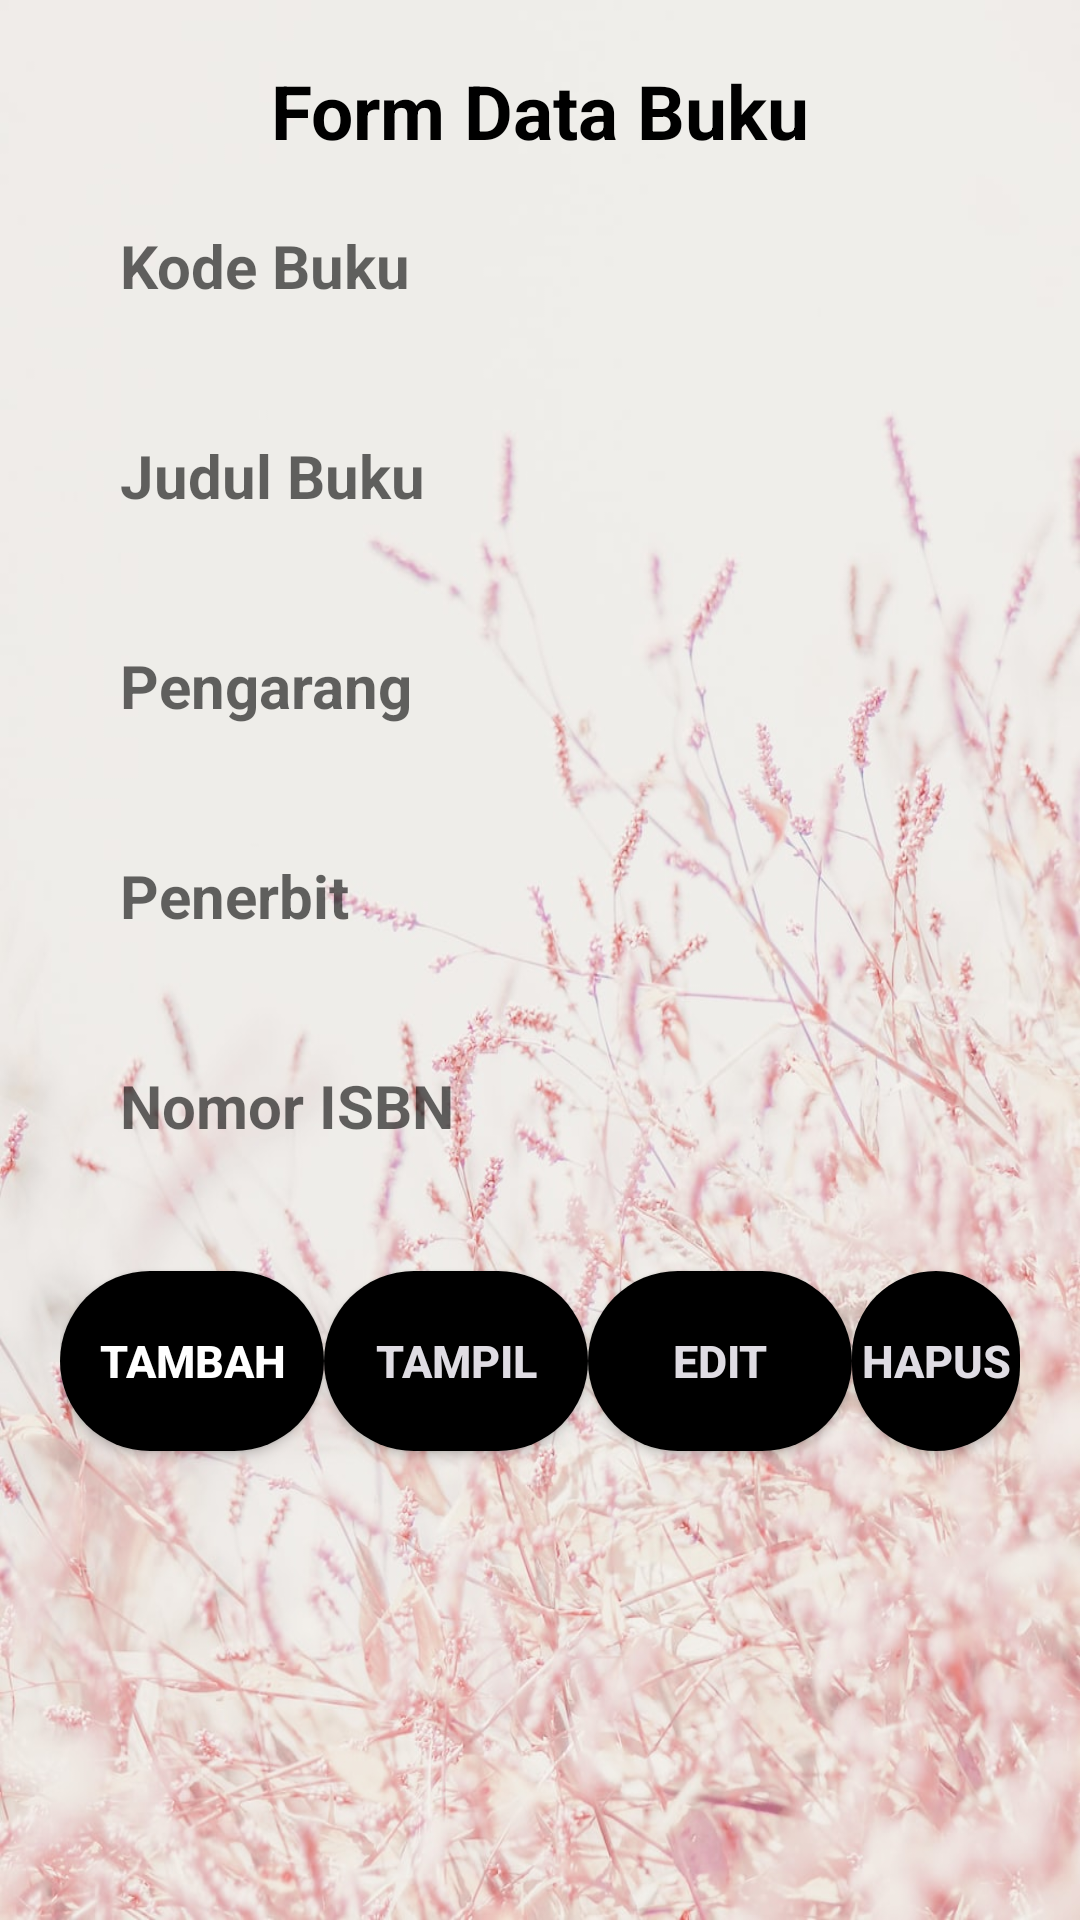

This screen was rendered from an Android layout file. Write that file and the resources it references.
<!-- AndroidManifest.xml: application theme Theme.SQLlite202102342 -->
<!-- res/layout/activity_buku.xml -->
<?xml version="1.0" encoding="utf-8"?>
<LinearLayout xmlns:android="http://schemas.android.com/apk/res/android"
    xmlns:app="http://schemas.android.com/apk/res-auto"
    xmlns:tools="http://schemas.android.com/tools"
    android:layout_width="match_parent"
    android:layout_height="match_parent"
    android:orientation="vertical"
    tools:context=".MainActivity"
    android:padding="20dp"
    android:background="@drawable/background">

    <TextView
        android:layout_width="match_parent"
        android:layout_height="wrap_content"
        android:text="Form Data Buku"
        android:textSize="25dp"
        android:textStyle="bold"
        android:gravity="center"
        android:textColor="#000"
        android:layout_marginBottom="10dp"/>
    <EditText
        android:layout_width="match_parent"
        android:layout_height="50dp"
        android:hint="Kode Buku"
        android:id="@+id/kodebuku"
        android:background="@drawable/edittextbg2"
        android:textSize="20dp"
        android:textStyle="bold"
        android:paddingLeft="20dp"
        android:layout_marginBottom="20dp"/>
    <EditText
        android:layout_width="match_parent"
        android:layout_height="50dp"
        android:hint="Judul Buku"
        android:id="@+id/judulbuku"
        android:background="@drawable/edittextbg2"
        android:textSize="20dp"
        android:textStyle="bold"
        android:paddingLeft="20dp"
        android:layout_marginBottom="20dp"/>
    <EditText
        android:layout_width="match_parent"
        android:layout_height="50dp"
        android:hint="Pengarang"
        android:id="@+id/pengarang"
        android:background="@drawable/edittextbg2"
        android:textSize="20dp"
        android:textStyle="bold"
        android:paddingLeft="20dp"
        android:layout_marginBottom="20dp"/>
    <EditText
        android:layout_width="match_parent"
        android:layout_height="50dp"
        android:hint="Penerbit"
        android:id="@+id/penerbit"
        android:background="@drawable/edittextbg2"
        android:textSize="20dp"
        android:textStyle="bold"
        android:paddingLeft="20dp"
        android:layout_marginBottom="20dp"/>
    <EditText
        android:layout_width="match_parent"
        android:layout_height="50dp"
        android:hint="Nomor ISBN"
        android:id="@+id/isbn"
        android:background="@drawable/edittextbg2"
        android:textSize="20dp"
        android:textStyle="bold"
        android:paddingLeft="20dp"
        android:layout_marginBottom="20dp"/>
    <LinearLayout
        android:layout_width="wrap_content"
        android:layout_height="wrap_content"
        android:orientation="horizontal">

        <androidx.appcompat.widget.AppCompatButton
            android:layout_width="match_parent"
            android:layout_height="60dp"
            android:text="Tambah"
            android:background="@drawable/button"
            android:layout_marginTop="10dp"
            android:id="@+id/simpan"
            android:textSize="15dp"
            android:textStyle="bold"
            android:textColor="#fff"
            android:layout_marginBottom="10dp"/>

        <androidx.appcompat.widget.AppCompatButton
            android:layout_width="match_parent"
            android:layout_height="60dp"
            android:text="Tampil"
            android:background="@drawable/button"
            android:layout_marginTop="10dp"
            android:id="@+id/tampil"
            android:textSize="15dp"
            android:textStyle="bold"
            android:textColor="#DFDCE3"
            android:layout_marginBottom="10dp"/>
        <androidx.appcompat.widget.AppCompatButton
            android:layout_width="match_parent"
            android:layout_height="60dp"
            android:text="Edit"
            android:background="@drawable/button"
            android:layout_marginTop="10dp"
            android:id="@+id/edit"
            android:textSize="15dp"
            android:textColor="#DFDCE3"
            android:textStyle="bold"
            android:layout_marginBottom="10dp"/>
        <androidx.appcompat.widget.AppCompatButton
            android:layout_width="match_parent"
            android:layout_height="60dp"
            android:text="Hapus"
            android:background="@drawable/button"
            android:layout_marginTop="10dp"
            android:id="@+id/hapus"
            android:textSize="15dp"
            android:textStyle="bold"
            android:textColor="#DFDCE3"
            android:layout_marginBottom="10dp"/>

    </LinearLayout>
</LinearLayout>
<!-- resources referenced by this layout -->
<resources>
  <!-- drawable background: jpg bitmap (drawable, 142600 bytes) -->
  <!-- drawable button (drawable) -->
  <?xml version="1.0" encoding="utf-8"?>
  <shape xmlns:android="http://schemas.android.com/apk/res/android">
      <gradient android:startColor="#000" android:endColor="#000"
          android:type="linear"/>
      <corners android:radius="50dp"/>
  
  </shape>
  <style name="Theme.SQLlite202102342" parent="Theme.MaterialComponents.DayNight.DarkActionBar">
          
          <item name="colorPrimary">@color/purple_500</item>
          <item name="colorPrimaryVariant">@color/purple_700</item>
          <item name="colorOnPrimary">@color/white</item>
          
          <item name="colorSecondary">@color/teal_200</item>
          <item name="colorSecondaryVariant">@color/teal_700</item>
          <item name="colorOnSecondary">@color/black</item>
          
          <item name="android:statusBarColor">?attr/colorPrimaryVariant</item>
          
      </style>
  <!-- not gathered from this repository: default colours our renderer supplied (Android Studio template values) -->
  <color name="purple_500">#FF6200EE</color>
  <color name="purple_700">#FF3700B3</color>
  <color name="teal_200">#FF03DAC5</color>
  <color name="teal_700">#FF018786</color>
  <color name="black">#FF000000</color>
  <color name="white">#FFFFFFFF</color>
</resources>
